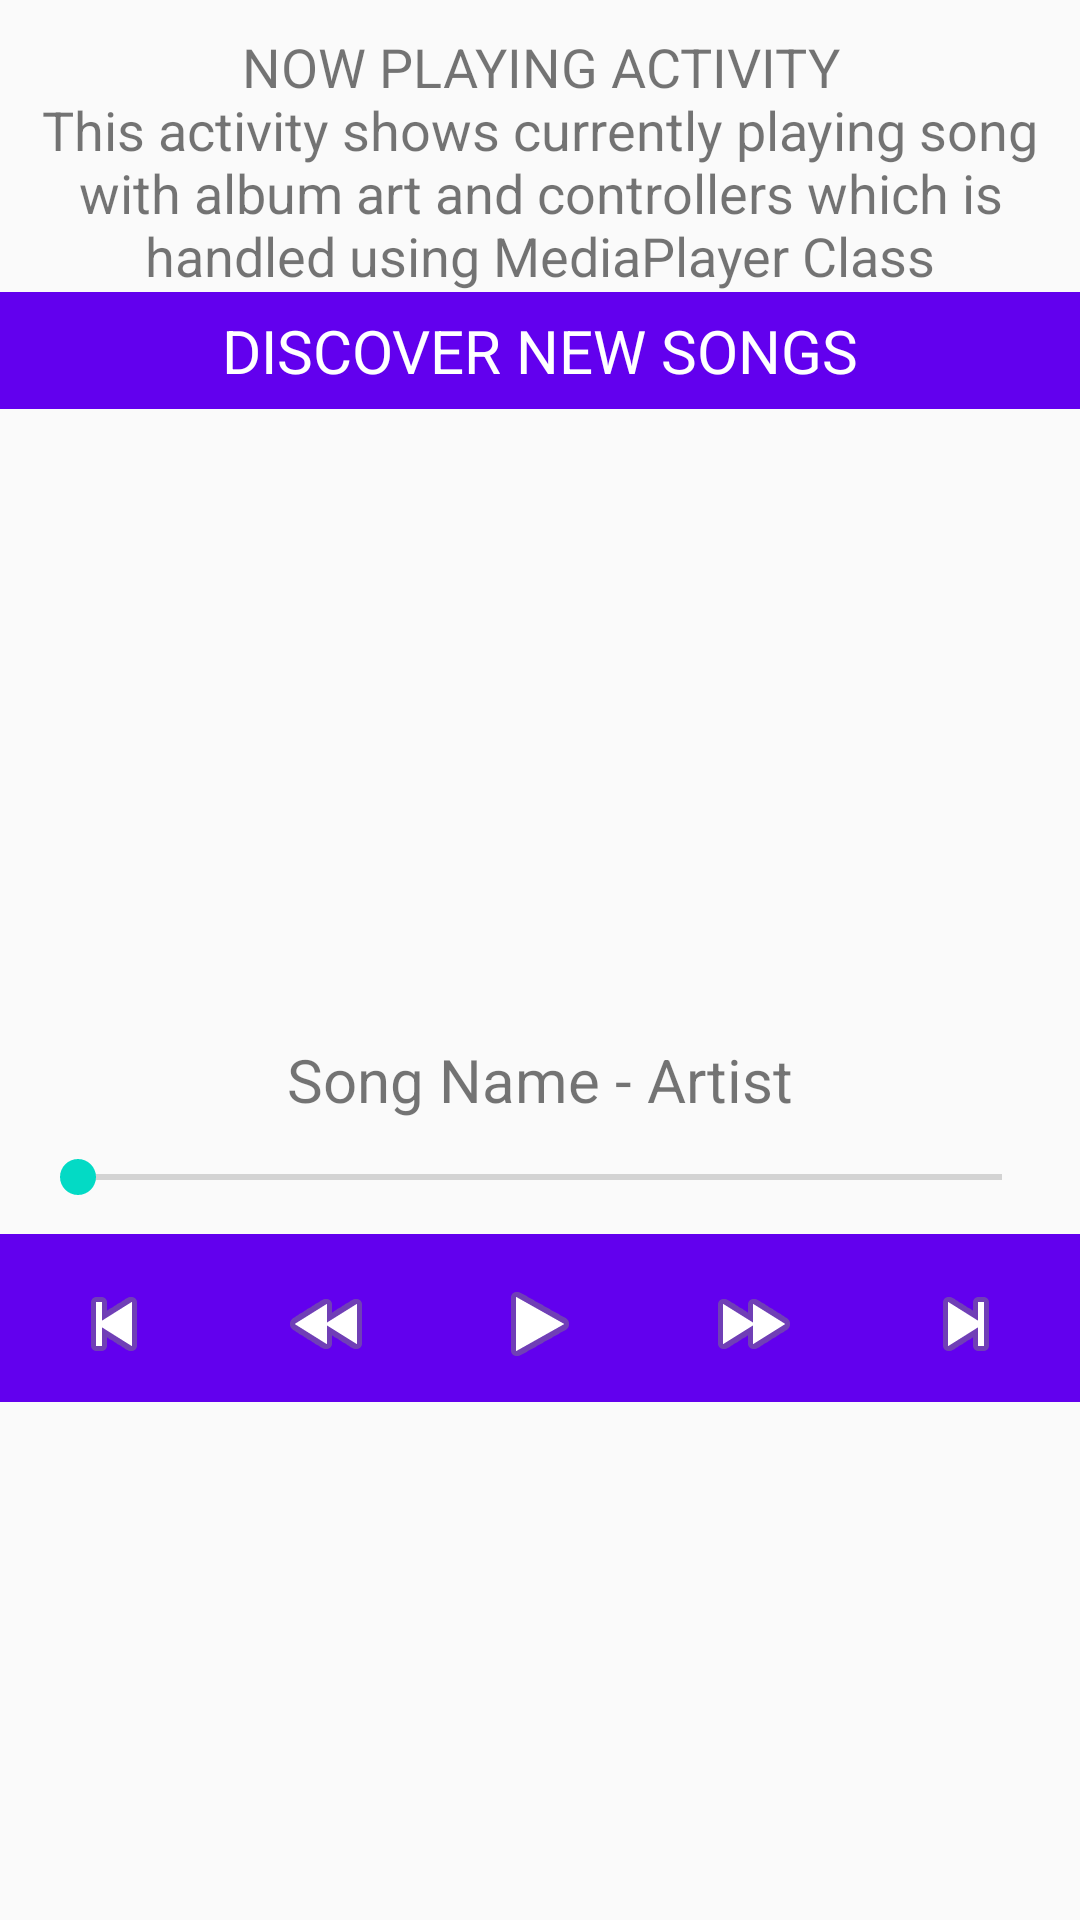

Write the Android layout XML for this screen, with the resource values it uses.
<!-- AndroidManifest.xml: application theme AppTheme -->
<!-- res/layout/activity_now_playing.xml -->
<?xml version="1.0" encoding="utf-8"?>
<RelativeLayout xmlns:android="http://schemas.android.com/apk/res/android"
    xmlns:tools="http://schemas.android.com/tools"
    android:layout_width="match_parent"
    android:layout_height="match_parent"
    tools:context="com.example.android.musictouch.NowPlaying">

    <RelativeLayout
        android:id="@+id/discover_nav"
        android:layout_width="match_parent"
        android:layout_height="wrap_content"
        android:layout_below="@+id/activity_desc"
        android:background="@color/colorPrimary"
        android:padding="6dp">

        <TextView
            android:layout_width="match_parent"
            android:layout_height="wrap_content"
            android:layout_centerVertical="true"
            android:text="@string/discover"
            android:textAlignment="center"
            android:textAllCaps="true"
            android:textColor="@android:color/white"
            android:textSize="20sp" />

        <ImageView
            android:layout_width="wrap_content"
            android:layout_height="wrap_content"
            android:layout_alignParentRight="true"
            android:src="@drawable/ic_keyboard_arrow_right_black_24dp" />

    </RelativeLayout>

    <TextView
        android:id="@+id/activity_desc"
        android:layout_width="368dp"
        android:layout_height="wrap_content"
        android:layout_centerHorizontal="true"
        android:paddingTop="10dp"
        android:text="@string/nowplaying_activity_description"
        android:textAlignment="center"
        android:textSize="18sp" />

    <ImageView
        android:id="@+id/album_cover"
        android:layout_width="200dp"
        android:layout_height="200dp"
        android:layout_below="@+id/discover_nav"
        android:layout_centerHorizontal="true"
        android:layout_centerVertical="true"
        android:layout_margin="5dp"
        android:src="@mipmap/placeholder" />

    <TextView
        android:id="@+id/song_name"
        android:layout_width="match_parent"
        android:layout_height="wrap_content"
        android:layout_below="@+id/album_cover"
        android:gravity="center_horizontal"
        android:text="Song Name - Artist"
        android:textSize="20sp" />

    <SeekBar
        android:id="@+id/seek_bar"
        android:layout_width="match_parent"
        android:layout_height="wrap_content"
        android:layout_below="@+id/song_name"
        android:layout_margin="10dp" />

    <LinearLayout
        android:layout_width="match_parent"
        android:layout_height="wrap_content"
        android:layout_below="@+id/seek_bar"
        android:background="@color/colorPrimary"
        android:gravity="center"
        android:paddingTop="4dp">

        <ImageButton style="@android:style/MediaButton.Previous" />

        <ImageButton style="@android:style/MediaButton.Rew" />

        <ImageButton style="@android:style/MediaButton.Play" />

        <ImageButton style="@android:style/MediaButton.Ffwd" />

        <ImageButton style="@android:style/MediaButton.Next" />
    </LinearLayout>
</RelativeLayout>
<!-- resources referenced by this layout -->
<resources>
  <string name="discover">Discover New Songs</string>
  <string name="nowplaying_activity_description">NOW PLAYING ACTIVITY\nThis activity shows currently playing song with album art and controllers which is handled using MediaPlayer Class</string>
  <style name="AppTheme" parent="Theme.AppCompat.Light.DarkActionBar">
          
          <item name="colorPrimary">@color/colorPrimary</item>
          <item name="colorPrimaryDark">@color/colorPrimaryDark</item>
          <item name="colorAccent">@color/colorAccent</item>
      </style>
  <!-- not gathered from this repository: default colours our renderer supplied (Android Studio template values) -->
  <color name="colorPrimary">#FF6200EE</color>
  <color name="colorPrimaryDark">#FF3700B3</color>
  <color name="colorAccent">#FF03DAC5</color>
</resources>
